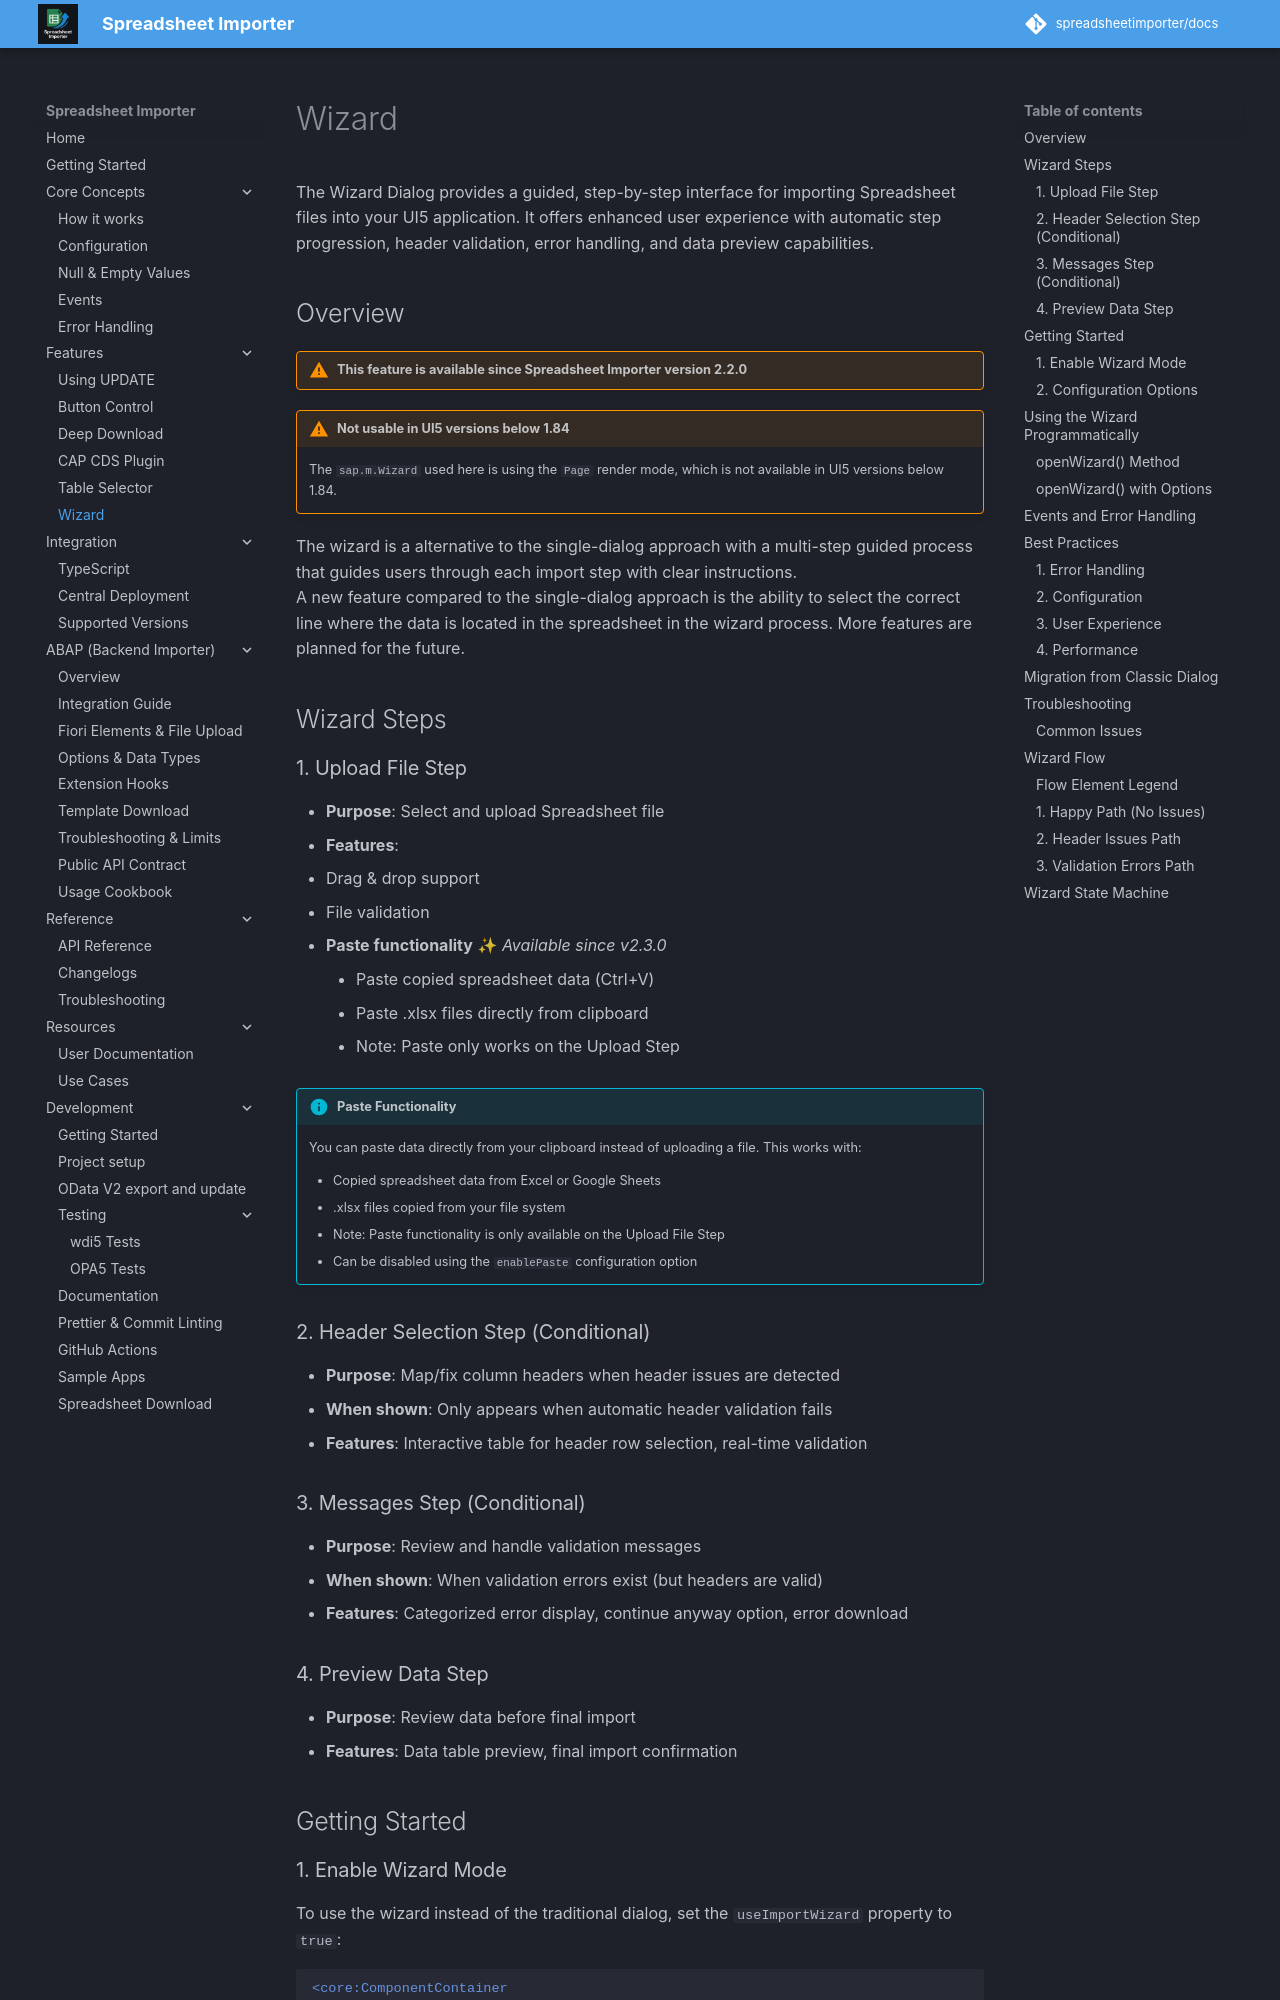

repository: spreadsheetimporter/docs · page: ui5/pages/Wizard/index.html · generator: mkdocs

The Wizard Dialog provides a guided, step-by-step interface for importing Spreadsheet files into your UI5 application. It offers enhanced user experience with automatic step progression, header validation, error handling, and data preview capabilities.

## Overview

<!-- prettier-ignore-start -->
!!! warning "This feature is available since Spreadsheet Importer version 2.2.0"
<!-- prettier-ignore-end -->

<!-- prettier-ignore-start -->
!!! warning "Not usable in UI5 versions below 1.84"
    The `sap.m.Wizard` used here is using the `Page` render mode, which is not available in UI5 versions below 1.84.
<!-- prettier-ignore-end -->

The wizard is a alternative to the single-dialog approach with a multi-step guided process that guides users through each import step with clear instructions.  
A new feature compared to the single-dialog approach is the ability to select the correct line where the data is located in the spreadsheet in the wizard process.
More features are planned for the future.

## Wizard Steps

### 1. Upload File Step

- **Purpose**: Select and upload Spreadsheet file
- **Features**:
  - Drag & drop support
  - File validation
  - **Paste functionality** ✨ _Available since v2.3.0_
    - Paste copied spreadsheet data (Ctrl+V)
    - Paste .xlsx files directly from clipboard
    - Note: Paste only works on the Upload Step

<!-- prettier-ignore-start -->
!!! info "Paste Functionality"
    You can paste data directly from your clipboard instead of uploading a file. This works with:
    
    - Copied spreadsheet data from Excel or Google Sheets
    - .xlsx files copied from your file system
    - Note: Paste functionality is only available on the Upload File Step
    - Can be disabled using the `enablePaste` configuration option
<!-- prettier-ignore-end -->

### 2. Header Selection Step (Conditional)

- **Purpose**: Map/fix column headers when header issues are detected
- **When shown**: Only appears when automatic header validation fails
- **Features**: Interactive table for header row selection, real-time validation

### 3. Messages Step (Conditional)

- **Purpose**: Review and handle validation messages
- **When shown**: When validation errors exist (but headers are valid)
- **Features**: Categorized error display, continue anyway option, error download

### 4. Preview Data Step

- **Purpose**: Review data before final import
- **Features**: Data table preview, final import confirmation

## Getting Started
